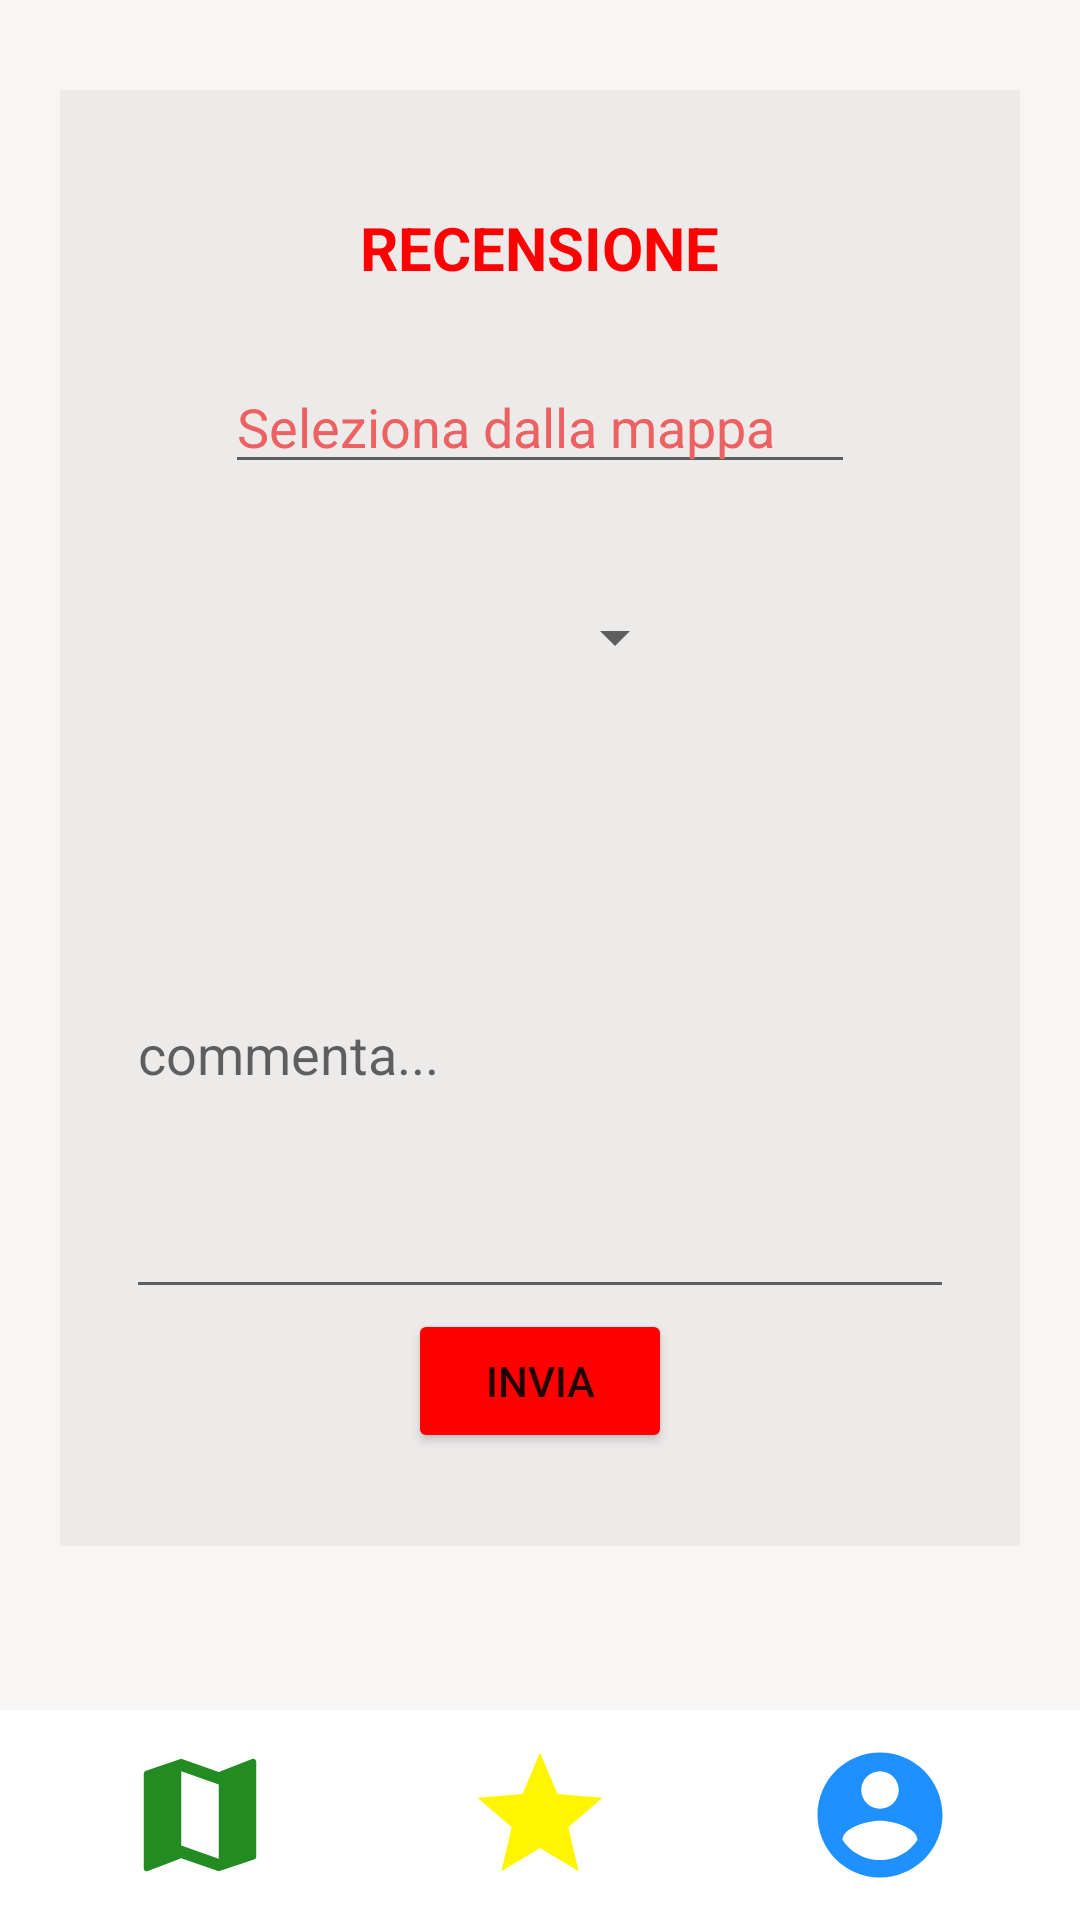

Layout XML and referenced resources for this Android screen:
<!-- AndroidManifest.xml: application theme Theme.TakePizza -->
<!-- res/layout/activity_recensione.xml -->
<?xml version="1.0" encoding="utf-8"?>
<androidx.constraintlayout.widget.ConstraintLayout xmlns:android="http://schemas.android.com/apk/res/android"
    xmlns:app="http://schemas.android.com/apk/res-auto"
    xmlns:tools="http://schemas.android.com/tools"
    android:layout_width="match_parent"
    android:layout_height="match_parent"
    android:background="#F8F5F5"
    android:paddingTop="30dp"
    tools:context=".Recensione">

    <LinearLayout
        android:layout_width="match_parent"
        android:layout_height="wrap_content"
        android:layout_margin="20dp"
        android:background="#EDEAEA"
        android:gravity="center"
        android:orientation="vertical"
        android:padding="15dp"
        tools:layout_editor_absoluteX="95dp"
        tools:layout_editor_absoluteY="15dp">

        <TextView
            android:id="@+id/recensioneBox"
            android:layout_width="wrap_content"
            android:layout_height="wrap_content"
            android:layout_marginTop="24dp"
            android:text="RECENSIONE"
            android:textColor="#FF0000"
            android:textSize="20sp"
            android:textStyle="bold" />

        <EditText
            android:id="@+id/nomePizzeriaBox"
            android:layout_width="wrap_content"
            android:layout_height="wrap_content"
            android:layout_marginTop="24dp"
            android:ems="10"
            android:focusable="false"
            android:hint="Seleziona dalla mappa"
            android:inputType="textPersonName"
            android:textColorHint="#EC6161" />

        <Spinner
            android:id="@+id/spinner"
            android:layout_width="98dp"
            android:layout_height="54dp"
            android:layout_marginTop="24dp" />

        <EditText
            android:id="@+id/commentoBox"
            android:layout_width="276dp"
            android:layout_height="173dp"
            android:layout_marginTop="24dp"
            android:hint="commenta..." />

        <Button
            android:id="@+id/buttonRecensione"
            android:layout_width="wrap_content"
            android:layout_height="wrap_content"
            android:layout_marginBottom="16dp"
            android:onClick="write"
            android:text="INVIA"
            app:backgroundTint="#FF0000" />
    </LinearLayout>

    <LinearLayout
        android:id="@+id/linearLayout"
        android:layout_width="match_parent"
        android:layout_height="wrap_content"
        android:background="@color/white"
        android:orientation="horizontal"
        android:padding="10dp"
        app:layout_constraintBottom_toBottomOf="parent">

        <ImageButton
            android:id="@+id/buttonMaps"
            android:layout_width="wrap_content"
            android:layout_height="wrap_content"
            android:layout_weight="1"
            android:background="@color/white"
            android:onClick="onClick"
            app:srcCompat="@drawable/ic_baseline_map_24"
            tools:ignore="VectorDrawableCompat" />

        <ImageButton
            android:id="@+id/buttonStar"
            android:layout_width="wrap_content"
            android:layout_height="wrap_content"
            android:layout_weight="1"
            android:background="@color/white"
            android:onClick="onClick"
            app:srcCompat="@drawable/ic_baseline_star_24"
            tools:ignore="VectorDrawableCompat" />

        <ImageButton
            android:id="@+id/buttonAccount"
            android:layout_width="wrap_content"
            android:layout_height="wrap_content"
            android:layout_weight="1"
            android:background="@color/white"
            android:onClick="onClick"
            app:srcCompat="@drawable/ic_baseline_account_circle_24"
            tools:ignore="VectorDrawableCompat" />

    </LinearLayout>

</androidx.constraintlayout.widget.ConstraintLayout>
<!-- resources referenced by this layout -->
<resources>
  <!-- drawable ic_baseline_account_circle_24 (drawable) -->
  <vector
      xmlns:android="http://schemas.android.com/apk/res/android"
      android:height="50dp"
      android:width="50dp"
      android:viewportHeight="24"
      android:viewportWidth="24"
      android:tint="#1e90ff">
  
      <path android:fillColor="@android:color/black"
          android:pathData="M12,2C6.48,2 2,6.48 2,12s4.48,10 10,10 10,-4.48 10,-10S17.52,2 12,2zM12,5c1.66,0 3,1.34 3,3s-1.34,3 -3,3 -3,-1.34 -3,-3 1.34,-3 3,-3zM12,19.2c-2.5,0 -4.71,-1.28 -6,-3.22 0.03,-1.99 4,-3.08 6,-3.08 1.99,0 5.97,1.09 6,3.08 -1.29,1.94 -3.5,3.22 -6,3.22z"/>
  </vector>
  <!-- drawable ic_baseline_map_24 (drawable) -->
  <vector
      xmlns:android="http://schemas.android.com/apk/res/android"
      android:height="50dp"
      android:width="50dp"
      android:viewportHeight="24"
      android:viewportWidth="24"
      android:tint="#228b22">
  
      <path android:fillColor="@android:color/black"
          android:pathData="M20.5,3l-0.16,0.03L15,5.1 9,3 3.36,4.9c-0.21,0.07 -0.36,0.25 -0.36,0.48V20.5c0,0.28 0.22,0.5 0.5,0.5l0.16,-0.03L9,18.9l6,2.1 5.64,-1.9c0.21,-0.07 0.36,-0.25 0.36,-0.48V3.5c0,-0.28 -0.22,-0.5 -0.5,-0.5zM15,19l-6,-2.11V5l6,2.11V19z"/>
  </vector>
  <!-- drawable ic_baseline_star_24 (drawable) -->
  <vector
      xmlns:android="http://schemas.android.com/apk/res/android"
      android:height="50dp"
      android:width="50dp"
      android:viewportHeight="24"
      android:viewportWidth="24"
      android:tint="#FFF500">
  
      <path android:fillColor="@android:color/black"
          android:pathData="M12,17.27L18.18,21l-1.64,-7.03L22,9.24l-7.19,-0.61L12,2 9.19,8.63 2,9.24l5.46,4.73L5.82,21z"/>
  </vector>
  <style name="Theme.TakePizza" parent="Theme.MaterialComponents.DayNight.DarkActionBar">
          
          <item name="colorPrimary">@color/purple_500</item>
          <item name="colorPrimaryVariant">@color/purple_700</item>
          <item name="colorOnPrimary">@color/white</item>
          
          <item name="colorSecondary">@color/teal_200</item>
          <item name="colorSecondaryVariant">@color/teal_700</item>
          <item name="colorOnSecondary">@color/black</item>
          
          <item name="android:statusBarColor" tools:targetApi="l">?attr/colorPrimaryVariant</item>
          
      </style>
  <!-- not gathered from this repository: default colours our renderer supplied (Android Studio template values) -->
  <color name="purple_500">#FF6200EE</color>
  <color name="purple_700">#FF3700B3</color>
  <color name="teal_200">#FF03DAC5</color>
  <color name="teal_700">#FF018786</color>
  <color name="black">#FF000000</color>
  <color name="white">#FFFFFFFF</color>
</resources>
